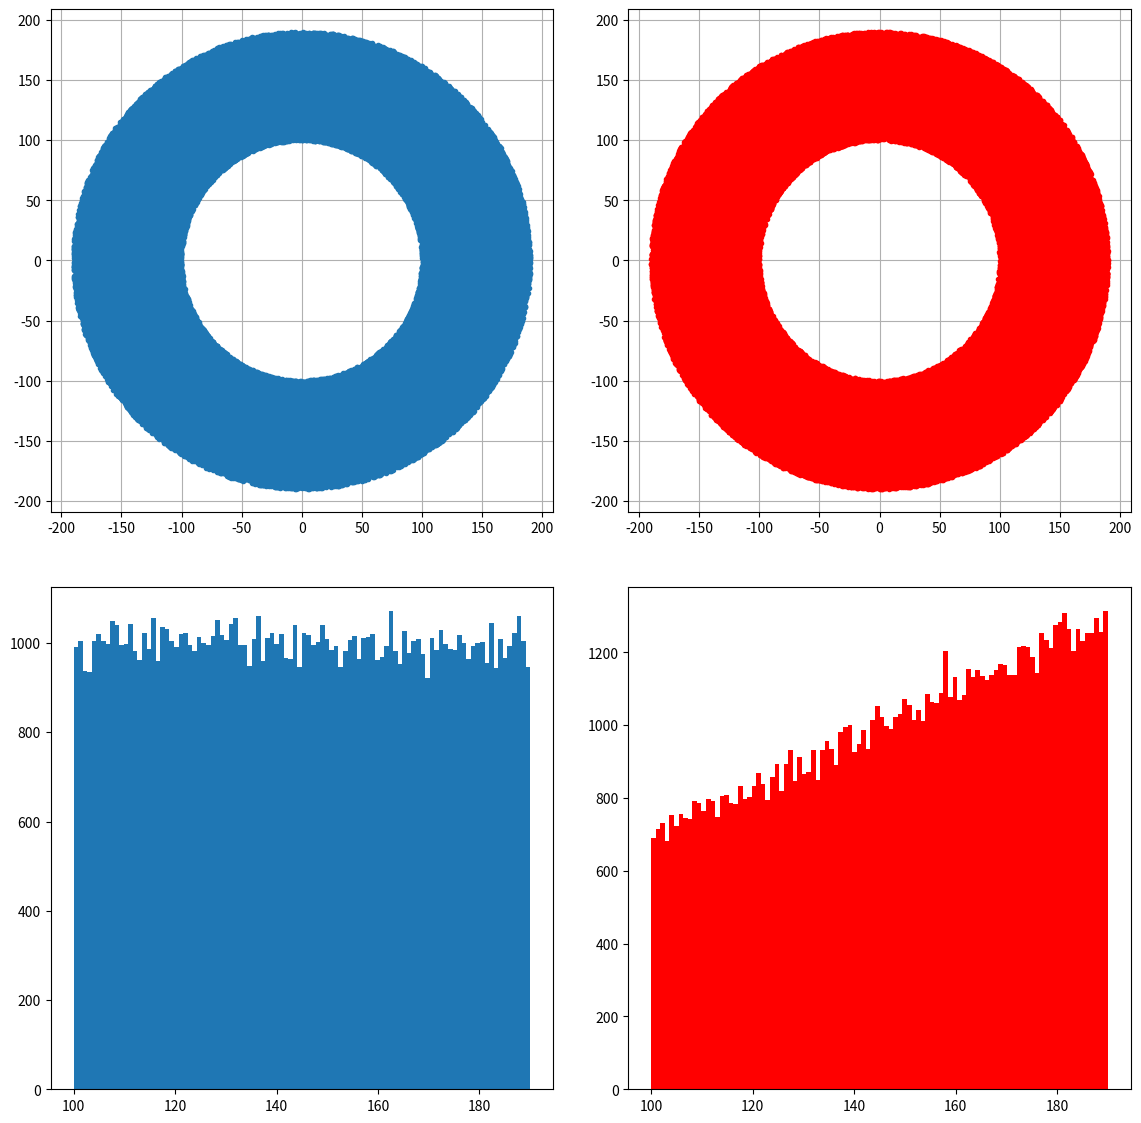

The matplotlib source for this figure:
import numpy as np
import matplotlib.pyplot as plt

Nsample=100000
rmin=100.
rmax=190.

r = np.random.uniform(rmin, rmax, size=Nsample)
phi = np.random.uniform(0., 2.*np.pi, size=Nsample)

x = r*np.cos(phi)
y = r*np.sin(phi)
rho = np.sqrt(x**2+y**2)

plt.subplot(2,2,1)
plt.plot(x,y,'.')
plt.grid(True)
plt.subplot(2,2,3)
plt.hist(rho,bins=100)


r1 = np.random.uniform(rmin**2, rmax**2, size=Nsample)
phi1 = np.random.uniform(0., 2.*np.pi, size=Nsample)

x1 = np.sqrt(r1)*np.cos(phi)
y1 = np.sqrt(r1)*np.sin(phi)
rho1 = np.sqrt(x1**2+y1**2)

plt.subplot(2,2,2)
plt.plot(x1,y1,'.r')
plt.grid(True)
plt.subplot(2,2,4)
plt.hist(rho1,bins=100,facecolor='r')

fig=plt.gcf()
fig.set_size_inches(12.0, 12.)
plt.subplots_adjust(left=0.05, bottom=0.05, right=0.95, top=0.95,
                    wspace=0.15, hspace=0.15)

plt.show()
